Run: headless pygame with SDL's dummy video driver; simulated clock (each Clock.tick advances the game by its frame time, no real sleeping); random seed 0; keys injected as events and as key.get_pressed() state; no mouse input.
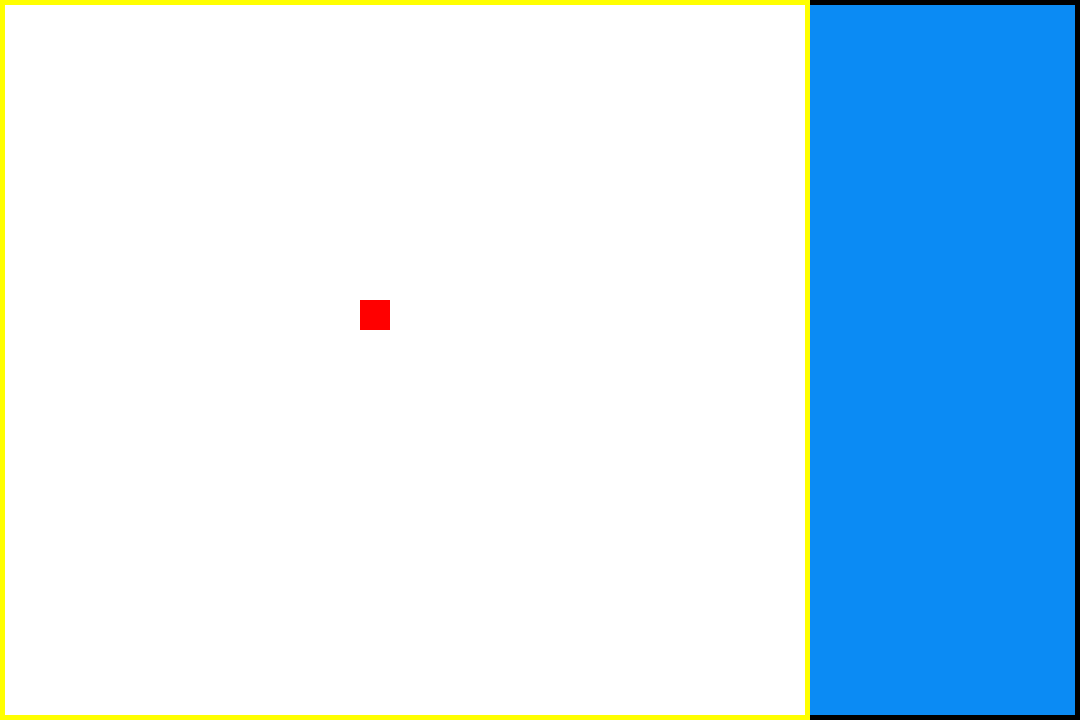
Frame 1 of 4 · flips 1–60 · no input
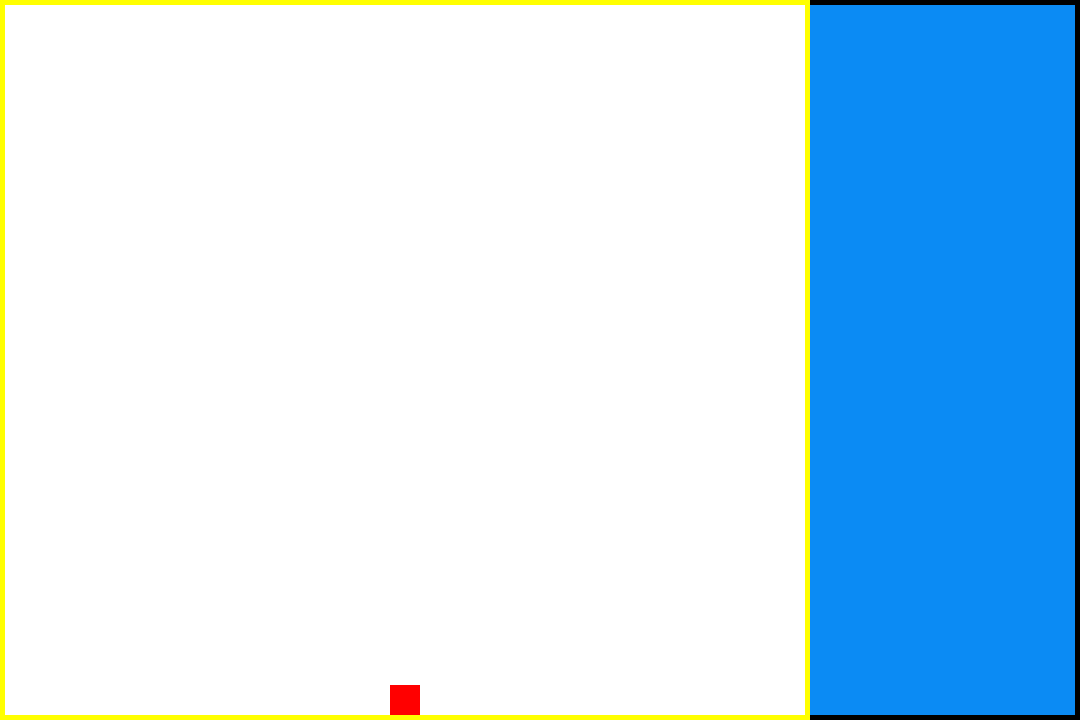
Frame 2 of 4 · flips 61–180 · tapped SPACE, RETURN · held RIGHT (→), D
Frame 3 of 4 · flips 181–300 · held DOWN (↓), S · screen unchanged from frame 2, image omitted
Frame 4 of 4 · flips 301–420 · held LEFT (←), A, UP (↑), W · screen unchanged from frame 3, image omitted

The pygame program that drew these frames:

import pygame
import random

def run():
    pygame.init()
    x = 360
    y = 5
    tl = 50
    ta = 30
    count = 0
    fim_da_tela = 660 + ta - 10
    tela = pygame.display.set_mode([1080, 720])
    pygame.display.set_caption('TETRIS')

    relogio = pygame.time.Clock()
    tem_peca = pygame.time.Clock()
    cor_branca = (255, 255, 255)
    cor_azulado = (11, 139, 244)
    cor_verde = (0, 255, 0)
    cor_vermelha = (255, 0, 0)
    cor_amarela = (255, 255, 0)
    area_jogo_pecas = pygame.Surface((800, 710))
    area_jogo_pecas.fill(cor_branca)
    area_jogo_placar = pygame.Surface((265, 710))
    area_jogo_placar.fill(cor_azulado)

    limite_esquerdo = pygame.Rect(0, 5, 5, 710)
    limite_direito = pygame.Rect(805, 5, 5, 710)
    limite_inferior = pygame.Rect(0, 715, 810, 5)
    limite_superior = pygame.Rect(0, 0, 810, 5)


    peca1 = pygame.Rect(x, y, 90, 30)
    peca2 = pygame.Rect(x, y, 30, 30)
    peca3 = pygame.Rect(x, y, 10, 10)
    pecas = [peca1, peca2, peca3]
    proxima_peca = random.choice(pecas)
    peca = proxima_peca


    sair = False
    while sair == False:
        # if fim_da_tela == 0:
        #     peca = proxima_peca

        for event in pygame.event.get():
            if event.type == pygame.QUIT:
                sair = True



            if event.type == pygame.KEYDOWN and fim_da_tela != count:
                if event.key == pygame.K_LEFT:
                    peca.move_ip(-ta, 0)
                if event.key == pygame.K_RIGHT:
                    peca.move_ip(ta, 0)
                # if event.key == pygame.K_UP:
                #     peca = pygame.transform.rotate(peca90)


        relogio.tick(29)
        tela.blit(area_jogo_pecas, [5, 5])
        tela.blit(area_jogo_placar, [810, 5])

        pygame.draw.rect(tela, cor_amarela, limite_direito)
        pygame.draw.rect(tela, cor_amarela, limite_esquerdo)
        pygame.draw.rect(tela, cor_amarela, limite_superior)
        pygame.draw.rect(tela, cor_amarela, limite_inferior)

        pygame.draw.rect(tela, cor_vermelha, peca)

        y = 5

        if count != fim_da_tela:
            tem_peca.tick(15)
            peca = peca.move(0, y)
            y += 5
            count += 5
        # else:
        #     count = 0
        pygame.display.update()



    pygame.quit()



run()
